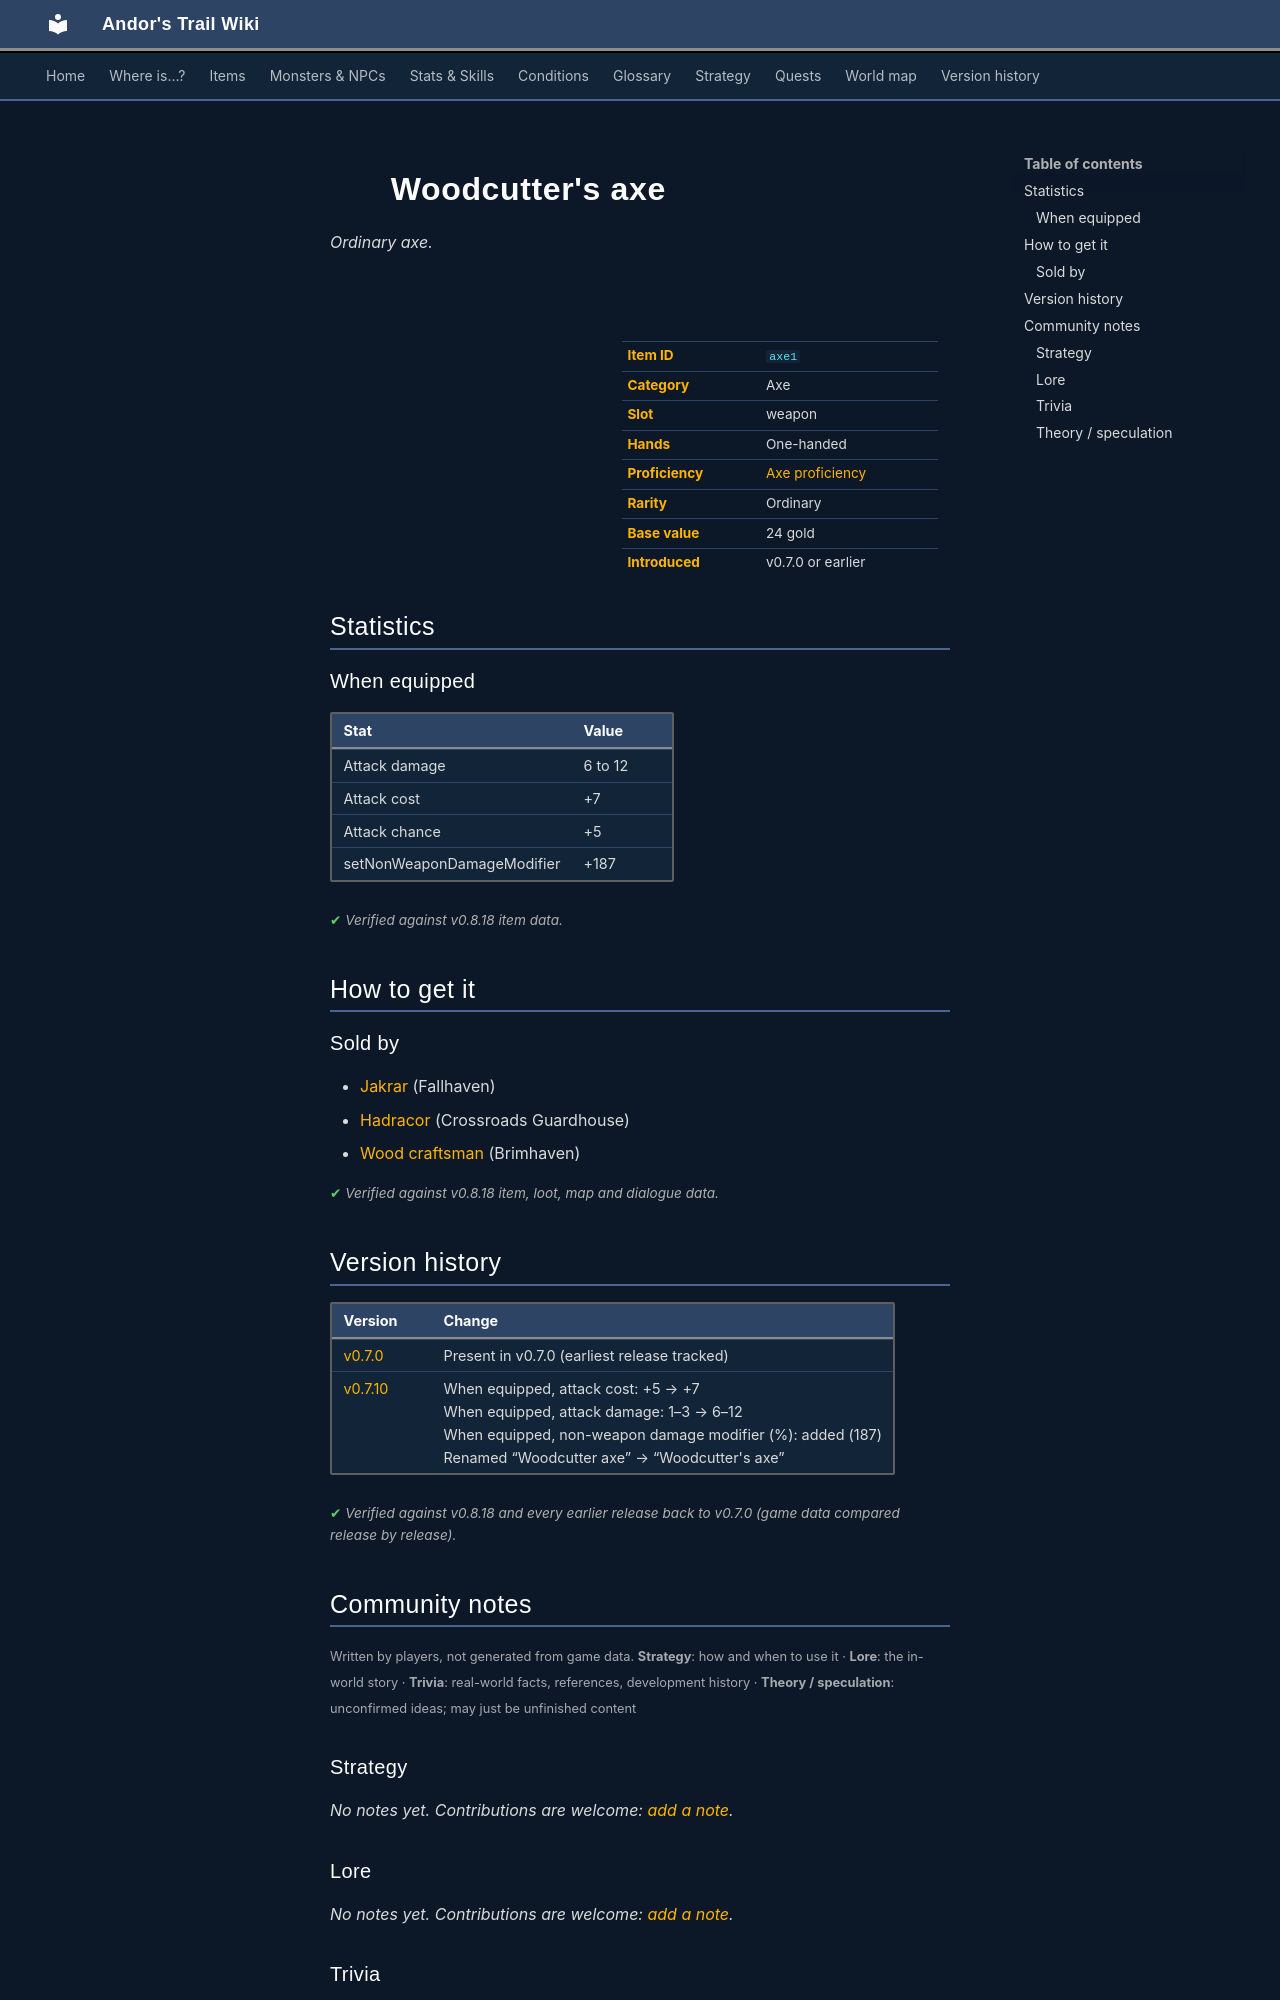

repository: asdfghjkl628/Andor-s-Trail-Wikiiii · page: items/axe1/index.html · generator: mkdocs

---
description: "Woodcutter's axe is a ordinary axe in Andor's Trail (Attack damage 6 to 12, Attack cost +7, Attack chance +5, setNonWeaponDamageModifier +187). How to get it: shops."
---

# ![](../assets/icons/items/items_weapons_56.png){ .sprite } Woodcutter's axe

*Ordinary axe.*

<div class="infobox" markdown>

<p class="ib-img"><img class="sprite" src="../../assets/icons/items/items_weapons_56.png" alt=""></p>

| | |
|---|---|
| **Item ID** | `axe1` |
| **Category** | Axe |
| **Slot** | weapon |
| **Hands** | One-handed |
| **Proficiency** | [Axe proficiency](../skills/weaponProficiencyAxe.md) |
| **Rarity** | Ordinary |
| **Base value** | 24 gold |
| **Introduced** | v0.7.0 or earlier |

</div>

## Statistics

### When equipped

| Stat | Value |
|---|---|
| Attack damage | 6 to 12 |
| Attack cost | +7 |
| Attack chance | +5 |
| setNonWeaponDamageModifier | +187 |

<p class="verified">Verified against v0.8.18 item data.</p>

## How to get it

### Sold by

- [Jakrar](../monsters/jakrar.md) (Fallhaven)
- [Hadracor](../monsters/hadracor.md) (Crossroads Guardhouse)
- [Wood craftsman](../monsters/brv_woodcraftsman.md) (Brimhaven)


<p class="verified">Verified against v0.8.18 item, loot, map and dialogue data.</p>


## Version history

| Version | Change |
|---|---|
| [v0.7.0](../versions/0.7.0.md) | Present in v0.7.0 (earliest release tracked) |
| [v0.7.10](../versions/0.7.10.md) | When equipped, attack cost: +5 → +7<br>When equipped, attack damage: 1–3 → 6–12<br>When equipped, non-weapon damage modifier (%): added (187)<br>Renamed “Woodcutter axe” → “Woodcutter's axe” |

<p class="verified">Verified against v0.8.18 and every earlier release back to v0.7.0 (game data compared release by release).</p>


## Community notes

<small>Written by players, not generated from game data. **Strategy**: how and when to use it · **Lore**: the in-world story · **Trivia**: real-world facts, references, development history · **Theory / speculation**: unconfirmed ideas; may just be unfinished content</small>

### Strategy

*No notes yet. Contributions are welcome: [add a note](https://github.com/asdfghjkl628/Andor-s-Trail-Wikiiii/new/main/notes/items?filename=axe1.md&value=%23%23%20Strategy%0A%0A%3C%21--%20how%20and%20when%20to%20use%20it%20--%3E%0A%0A%23%23%20Lore%0A%0A%3C%21--%20the%20in-world%20story%20--%3E%0A%0A%23%23%20Trivia%0A%0A%3C%21--%20real-world%20facts%2C%20references%2C%20development%20history%20--%3E%0A%0A%23%23%20Theory%20/%20speculation%0A%0A%3C%21--%20unconfirmed%20ideas%3B%20may%20just%20be%20unfinished%20content%20--%3E%0A).*

### Lore

*No notes yet. Contributions are welcome: [add a note](https://github.com/asdfghjkl628/Andor-s-Trail-Wikiiii/new/main/notes/items?filename=axe1.md&value=%23%23%20Strategy%0A%0A%3C%21--%20how%20and%20when%20to%20use%20it%20--%3E%0A%0A%23%23%20Lore%0A%0A%3C%21--%20the%20in-world%20story%20--%3E%0A%0A%23%23%20Trivia%0A%0A%3C%21--%20real-world%20facts%2C%20references%2C%20development%20history%20--%3E%0A%0A%23%23%20Theory%20/%20speculation%0A%0A%3C%21--%20unconfirmed%20ideas%3B%20may%20just%20be%20unfinished%20content%20--%3E%0A).*

### Trivia

*No notes yet. Contributions are welcome: [add a note](https://github.com/asdfghjkl628/Andor-s-Trail-Wikiiii/new/main/notes/items?filename=axe1.md&value=%23%23%20Strategy%0A%0A%3C%21--%20how%20and%20when%20to%20use%20it%20--%3E%0A%0A%23%23%20Lore%0A%0A%3C%21--%20the%20in-world%20story%20--%3E%0A%0A%23%23%20Trivia%0A%0A%3C%21--%20real-world%20facts%2C%20references%2C%20development%20history%20--%3E%0A%0A%23%23%20Theory%20/%20speculation%0A%0A%3C%21--%20unconfirmed%20ideas%3B%20may%20just%20be%20unfinished%20content%20--%3E%0A).*
